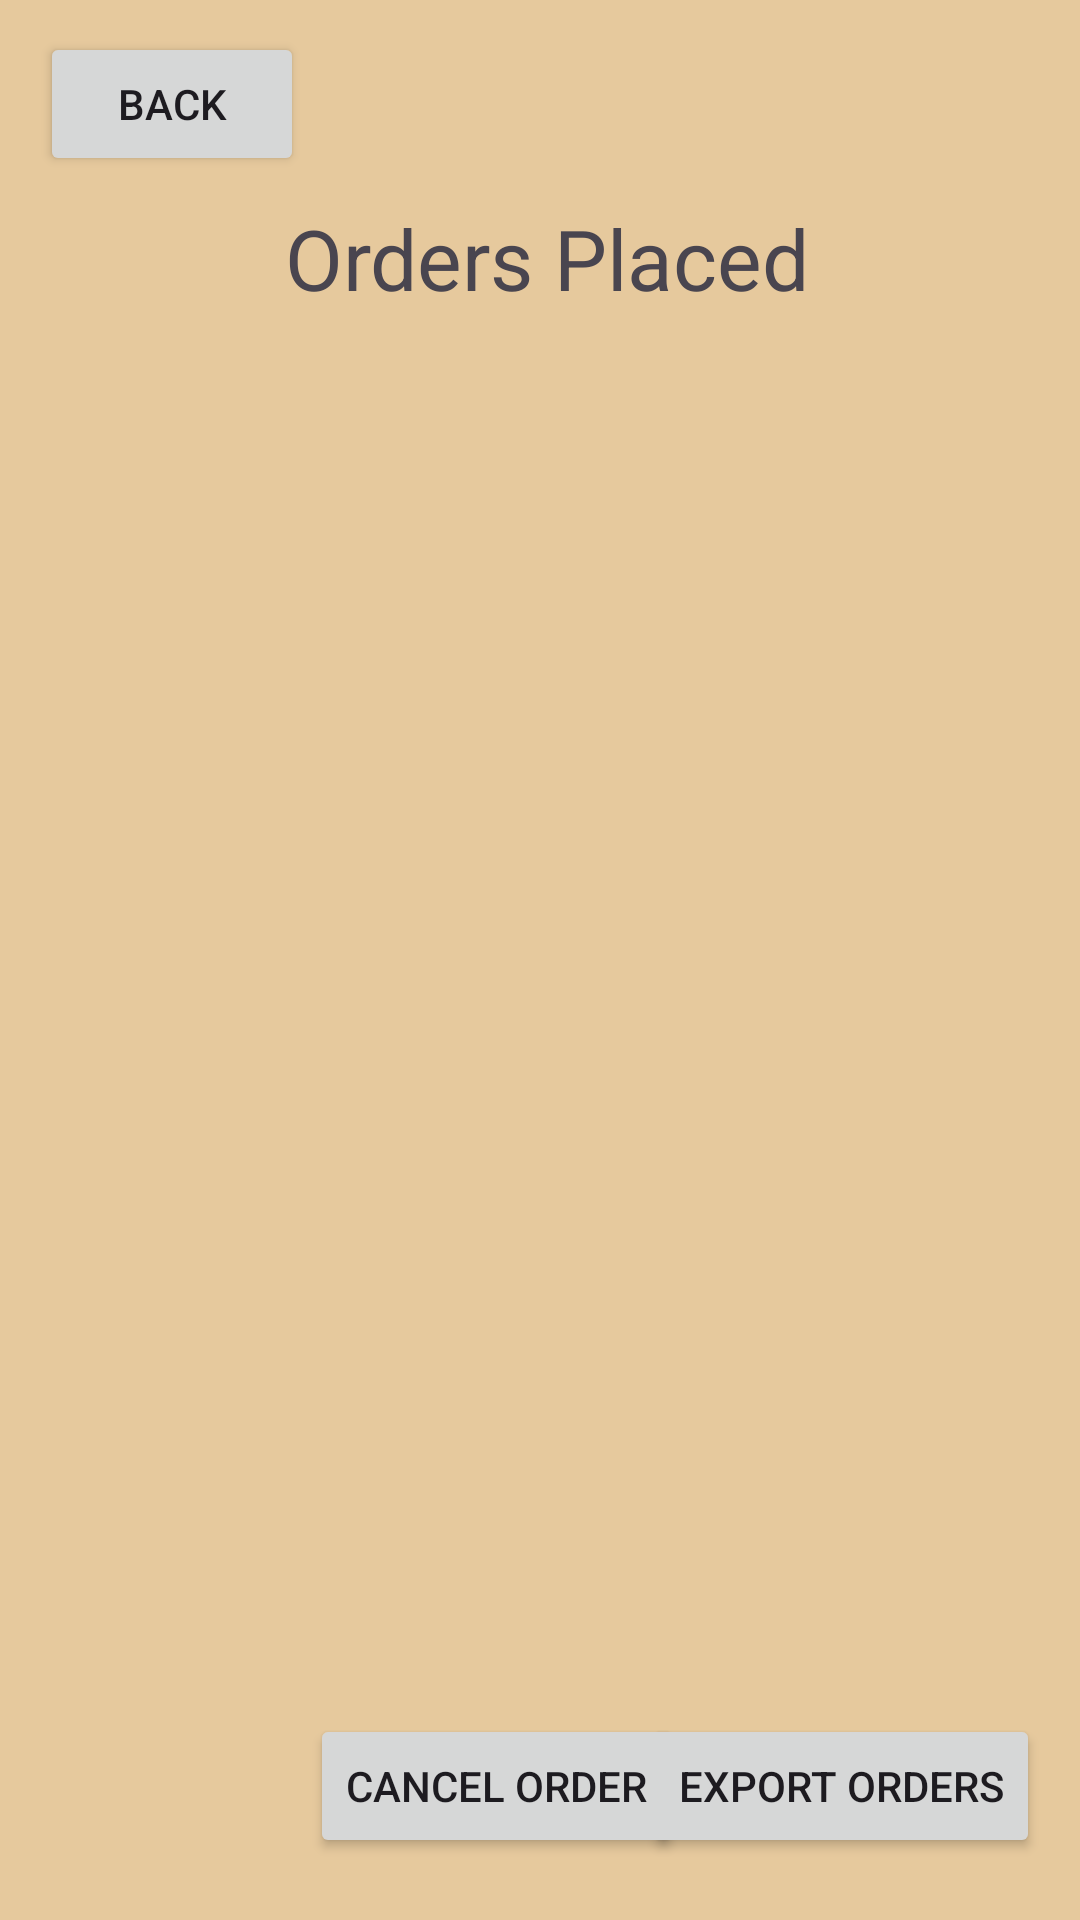

Here is an Android app screen rendered from its layout file. Give the layout XML and the strings, colors and styles it references.
<!-- AndroidManifest.xml: application theme Theme.RUcafeApp -->
<!-- res/layout/allorders.xml -->
<?xml version="1.0" encoding="utf-8"?>

<androidx.constraintlayout.widget.ConstraintLayout xmlns:android="http://schemas.android.com/apk/res/android"
    xmlns:app="http://schemas.android.com/apk/res-auto"
    xmlns:tools="http://schemas.android.com/tools"
    android:id="@+id/allorders"
    android:layout_width="match_parent"
    android:layout_height="match_parent"
    android:background="#E6C99D">

    <TextView
        android:id="@+id/textView14"
        android:layout_width="187dp"
        android:layout_height="38dp"
        android:text="@string/orders_placed"
        android:textSize="28sp"
        app:layout_constraintBottom_toBottomOf="parent"
        app:layout_constraintEnd_toEndOf="parent"
        app:layout_constraintHorizontal_bias="0.549"
        app:layout_constraintStart_toStartOf="parent"
        app:layout_constraintTop_toTopOf="parent"
        app:layout_constraintVertical_bias="0.112" />

    <Button
        android:id="@+id/button17"
        android:layout_width="wrap_content"
        android:layout_height="wrap_content"
        android:text="@string/export_orders"
        app:layout_constraintBottom_toBottomOf="parent"
        app:layout_constraintEnd_toEndOf="parent"
        app:layout_constraintHorizontal_bias="0.941"
        app:layout_constraintStart_toStartOf="parent"
        app:layout_constraintTop_toTopOf="parent"
        app:layout_constraintVertical_bias="0.965" />

    <Button
        android:id="@+id/allOrdersBack"
        android:layout_width="wrap_content"
        android:layout_height="wrap_content"
        android:text="@string/back"
        app:layout_constraintBottom_toBottomOf="parent"
        app:layout_constraintEnd_toEndOf="parent"
        app:layout_constraintHorizontal_bias="0.049"
        app:layout_constraintStart_toStartOf="parent"
        app:layout_constraintTop_toTopOf="parent"
        app:layout_constraintVertical_bias="0.018" />

    <Button
        android:id="@+id/button19"
        android:layout_width="wrap_content"
        android:layout_height="wrap_content"
        android:text="@string/cancel_order"
        app:layout_constraintBottom_toBottomOf="parent"
        app:layout_constraintEnd_toEndOf="parent"
        app:layout_constraintHorizontal_bias="0.439"
        app:layout_constraintStart_toStartOf="parent"
        app:layout_constraintTop_toTopOf="parent"
        app:layout_constraintVertical_bias="0.965" />

    <ListView
        android:layout_width="409dp"
        android:layout_height="678dp"
        app:layout_constraintBottom_toBottomOf="parent"
        app:layout_constraintEnd_toEndOf="parent"
        app:layout_constraintStart_toStartOf="parent"
        app:layout_constraintTop_toTopOf="parent" />

</androidx.constraintlayout.widget.ConstraintLayout>
<!-- resources referenced by this layout -->
<resources>
  <string name="back">Back</string>
  <string name="cancel_order">Cancel Order</string>
  <string name="export_orders">Export Orders</string>
  <string name="orders_placed">Orders Placed</string>
  <style name="Theme.RUcafeApp" parent="Base.Theme.RUcafeApp" />
  <style name="Base.Theme.RUcafeApp" parent="Theme.Material3.DayNight.NoActionBar">
          
          
      </style>
</resources>
